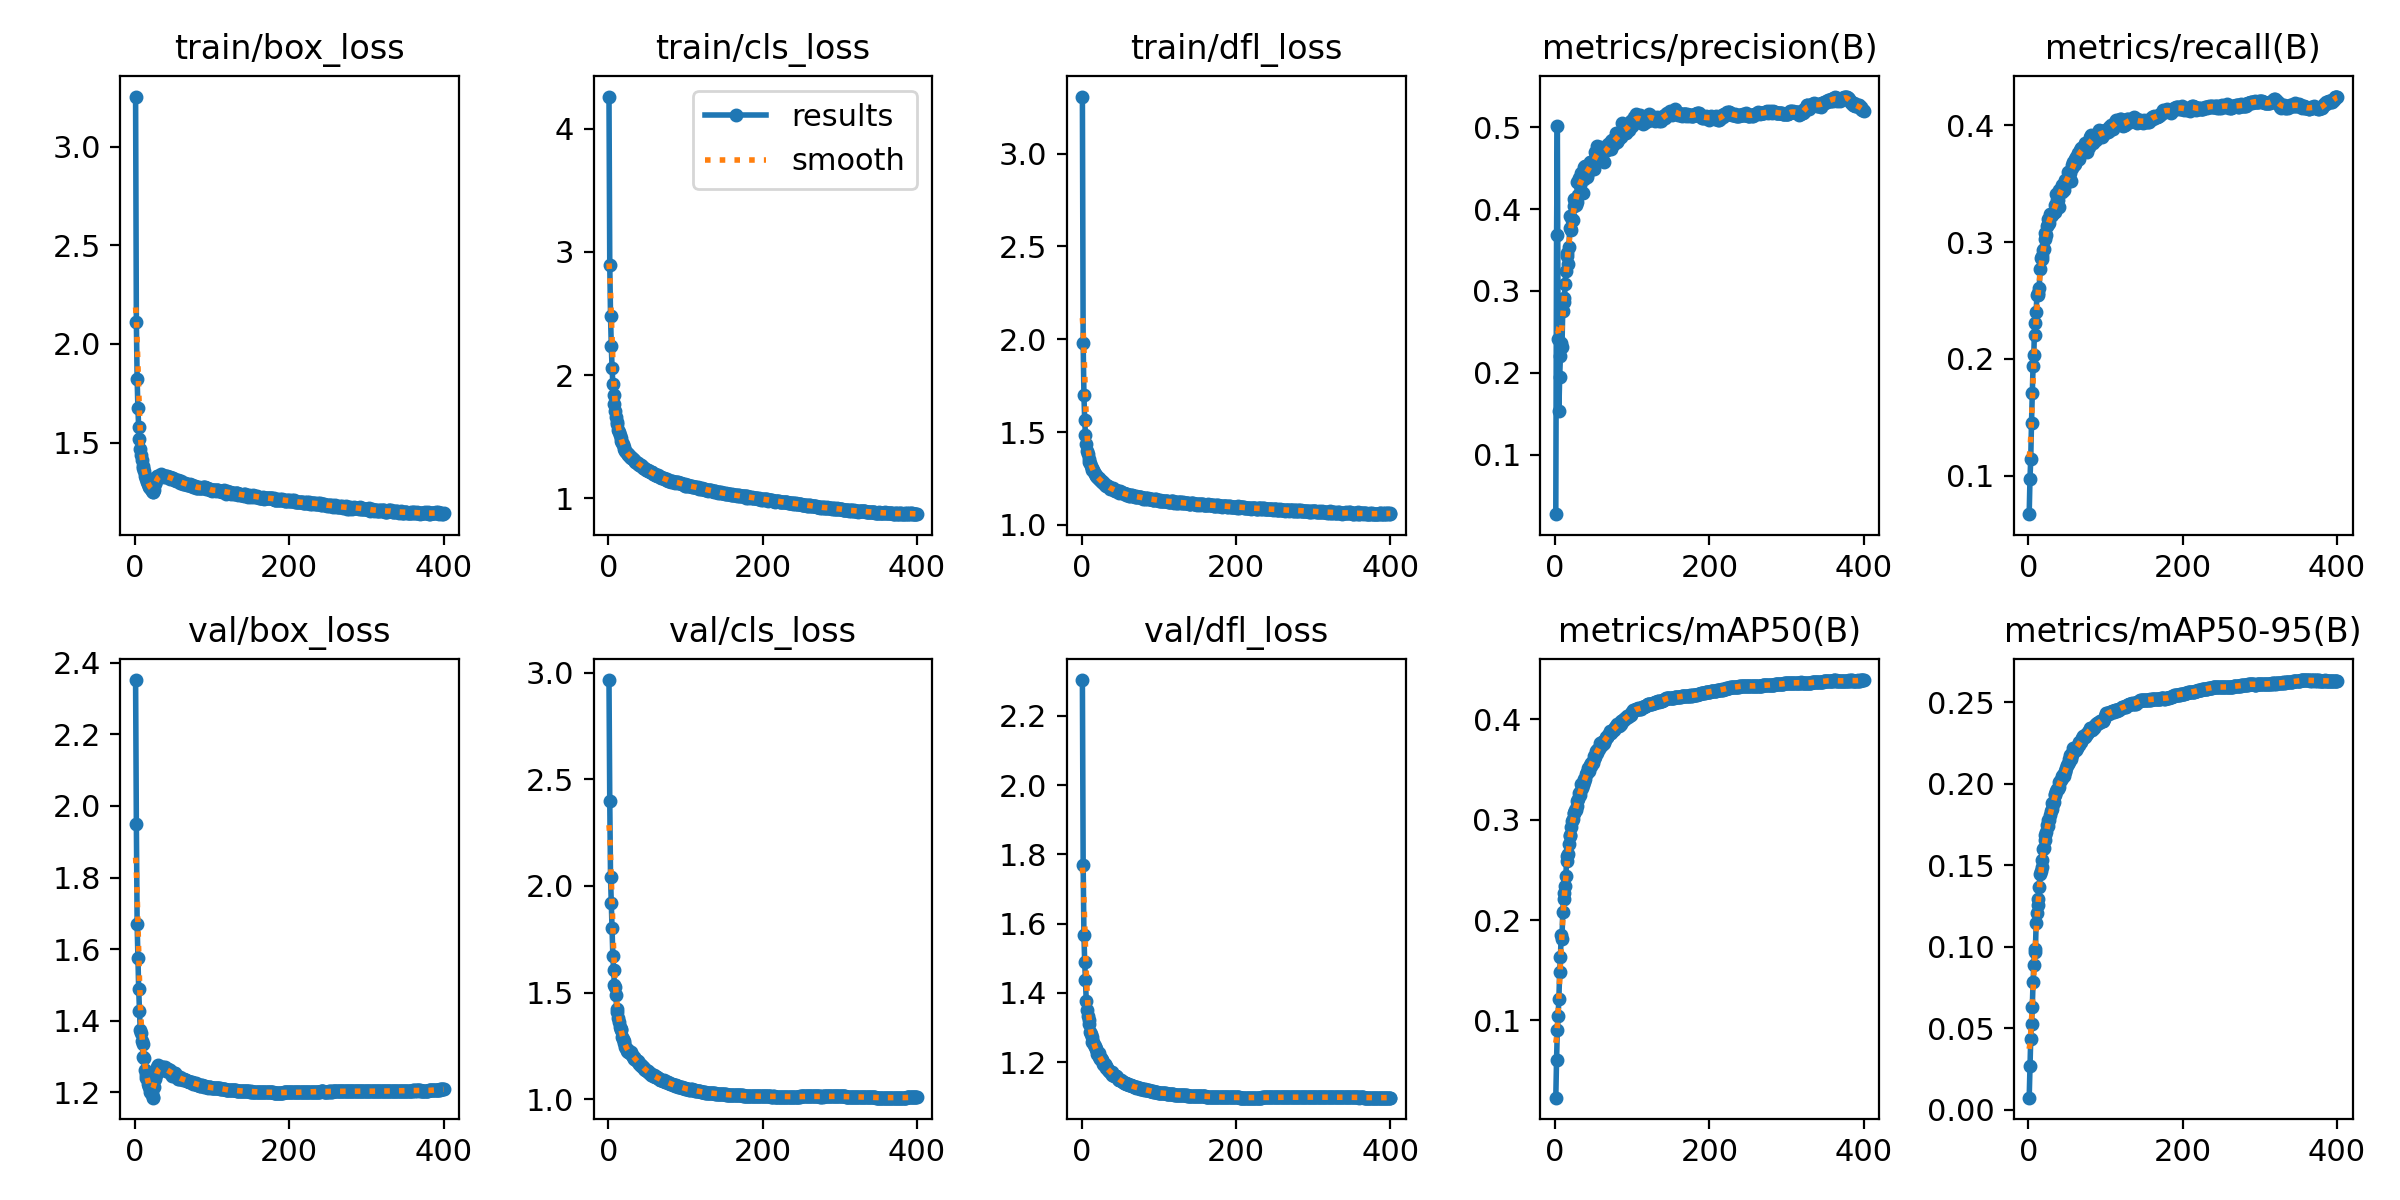

The table this chart was drawn from, first rows:
epoch, time, train/box_loss, train/cls_loss, train/dfl_loss, metrics/precision(B), metrics/recall(B), metrics/mAP50(B), metrics/mAP50-95(B), val/box_loss, val/cls_loss, val/dfl_loss, lr/pg0, lr/pg1, lr/pg2
1, 245.4, 3.253, 4.261, 3.308, 0.02733, 0.06691, 0.02297, 0.00753, 2.352, 2.965, 2.303, 0.003329, 0.003329, 0.07004
2, 462, 2.11, 2.896, 1.978, 0.3682, 0.09677, 0.06065, 0.02674, 1.95, 2.398, 1.768, 0.006662, 0.006662, 0.04004
3, 688.7, 1.823, 2.477, 1.699, 0.5013, 0.114, 0.09083, 0.04379, 1.669, 2.04, 1.567, 0.009995, 0.009995, 0.01004
4, 912.5, 1.675, 2.234, 1.562, 0.241, 0.1453, 0.1044, 0.05256, 1.574, 1.92, 1.488, 0.009999, 0.009999, 0.009999
5, 1128, 1.578, 2.056, 1.482, 0.1539, 0.1704, 0.1212, 0.06286, 1.488, 1.803, 1.437, 0.009998, 0.009998, 0.009998
6, 1345, 1.521, 1.929, 1.434, 0.1946, 0.1936, 0.1481, 0.07833, 1.426, 1.672, 1.378, 0.009996, 0.009996, 0.009996
7, 1566, 1.47, 1.836, 1.399, 0.2207, 0.203, 0.1631, 0.08878, 1.373, 1.607, 1.352, 0.009994, 0.009994, 0.009994
8, 1785, 1.435, 1.767, 1.38, 0.2366, 0.2305, 0.1847, 0.09871, 1.364, 1.537, 1.332, 0.009993, 0.009993, 0.009993
9, 2008, 1.41, 1.708, 1.353, 0.2321, 0.2205, 0.1812, 0.09718, 1.343, 1.526, 1.323, 0.00999, 0.00999, 0.00999
10, 2224, 1.38, 1.658, 1.341, 0.2758, 0.24, 0.2078, 0.1144, 1.336, 1.488, 1.31, 0.009988, 0.009988, 0.009988
11, 2444, 1.371, 1.619, 1.332, 0.2916, 0.2545, 0.2208, 0.1208, 1.297, 1.423, 1.287, 0.009985, 0.009985, 0.009985
12, 2663, 1.355, 1.599, 1.318, 0.2871, 0.2545, 0.2272, 0.1258, 1.295, 1.411, 1.283, 0.009982, 0.009982, 0.009982
13, 2882, 1.333, 1.555, 1.307, 0.3083, 0.2562, 0.2342, 0.1296, 1.262, 1.379, 1.274, 0.009978, 0.009978, 0.009978
14, 3098, 1.326, 1.538, 1.298, 0.3249, 0.2606, 0.2439, 0.1366, 1.239, 1.363, 1.257, 0.009974, 0.009974, 0.009974
15, 3315, 1.315, 1.512, 1.294, 0.3431, 0.2768, 0.2589, 0.1449, 1.248, 1.339, 1.257, 0.00997, 0.00997, 0.00997
16, 3537, 1.3, 1.486, 1.283, 0.346, 0.2865, 0.2637, 0.1466, 1.241, 1.329, 1.25, 0.009966, 0.009966, 0.009966
17, 3750, 1.292, 1.468, 1.275, 0.3328, 0.2853, 0.2656, 0.1491, 1.223, 1.322, 1.247, 0.009961, 0.009961, 0.009961
18, 3964, 1.281, 1.449, 1.27, 0.3533, 0.2881, 0.2762, 0.1533, 1.217, 1.293, 1.239, 0.009956, 0.009956, 0.009956
19, 4187, 1.276, 1.44, 1.262, 0.3767, 0.2935, 0.2841, 0.1598, 1.215, 1.282, 1.237, 0.009951, 0.009951, 0.009951
20, 4405, 1.269, 1.416, 1.258, 0.3912, 0.294, 0.2845, 0.1609, 1.199, 1.274, 1.224, 0.009945, 0.009945, 0.009945
21, 4621, 1.263, 1.403, 1.254, 0.3744, 0.3026, 0.2922, 0.1656, 1.198, 1.262, 1.224, 0.009939, 0.009939, 0.009939
22, 4837, 1.254, 1.385, 1.25, 0.3868, 0.3076, 0.2991, 0.1685, 1.198, 1.247, 1.226, 0.009933, 0.009933, 0.009933
23, 5051, 1.248, 1.373, 1.245, 0.3866, 0.306, 0.3009, 0.1703, 1.184, 1.241, 1.216, 0.009926, 0.009926, 0.009926
24, 5266, 1.249, 1.364, 1.242, 0.4039, 0.314, 0.3063, 0.1749, 1.186, 1.226, 1.209, 0.009919, 0.009919, 0.009919
25, 5484, 1.262, 1.358, 1.236, 0.4119, 0.3196, 0.3065, 0.1741, 1.213, 1.228, 1.212, 0.009912, 0.009912, 0.009912
26, 5700, 1.29, 1.353, 1.238, 0.4105, 0.3152, 0.3098, 0.1777, 1.238, 1.223, 1.207, 0.009905, 0.009905, 0.009905
27, 5912, 1.307, 1.352, 1.23, 0.4047, 0.3167, 0.3097, 0.1779, 1.248, 1.223, 1.206, 0.009897, 0.009897, 0.009897
28, 6127, 1.317, 1.338, 1.225, 0.4085, 0.324, 0.3137, 0.1807, 1.256, 1.217, 1.196, 0.009889, 0.009889, 0.009889
29, 6341, 1.331, 1.335, 1.224, 0.4327, 0.3222, 0.3187, 0.1834, 1.271, 1.219, 1.193, 0.009881, 0.009881, 0.009881
30, 6552, 1.331, 1.327, 1.216, 0.4169, 0.3242, 0.3206, 0.1843, 1.277, 1.213, 1.194, 0.009872, 0.009872, 0.009872
31, 6768, 1.33, 1.325, 1.215, 0.4375, 0.323, 0.3266, 0.1885, 1.27, 1.208, 1.189, 0.009863, 0.009863, 0.009863
32, 6987, 1.331, 1.321, 1.212, 0.429, 0.3249, 0.3246, 0.1873, 1.264, 1.199, 1.184, 0.009854, 0.009854, 0.009854
33, 7203, 1.331, 1.314, 1.21, 0.4331, 0.3258, 0.3273, 0.189, 1.266, 1.196, 1.182, 0.009844, 0.009844, 0.009844
34, 7417, 1.339, 1.314, 1.21, 0.4448, 0.3314, 0.336, 0.1935, 1.268, 1.187, 1.179, 0.009835, 0.009835, 0.009835
35, 7636, 1.333, 1.297, 1.204, 0.437, 0.326, 0.3317, 0.1931, 1.269, 1.189, 1.176, 0.009825, 0.009825, 0.009825
36, 7848, 1.33, 1.293, 1.203, 0.4199, 0.3413, 0.3342, 0.1956, 1.271, 1.185, 1.175, 0.009814, 0.009814, 0.009814
37, 8060, 1.333, 1.288, 1.194, 0.4509, 0.3358, 0.3402, 0.1967, 1.266, 1.181, 1.173, 0.009803, 0.009803, 0.009803
38, 8273, 1.327, 1.284, 1.196, 0.4369, 0.3357, 0.3375, 0.197, 1.266, 1.177, 1.17, 0.009792, 0.009792, 0.009792
39, 8490, 1.332, 1.28, 1.194, 0.453, 0.3301, 0.3403, 0.1981, 1.27, 1.175, 1.171, 0.009781, 0.009781, 0.009781
40, 8703, 1.328, 1.269, 1.194, 0.4429, 0.3448, 0.3458, 0.2011, 1.259, 1.164, 1.164, 0.00977, 0.00977, 0.00977
41, 8894, 1.331, 1.27, 1.196, 0.4393, 0.3436, 0.3461, 0.2016, 1.265, 1.165, 1.165, 0.009758, 0.009758, 0.009758
42, 9083, 1.333, 1.268, 1.188, 0.4416, 0.3455, 0.3475, 0.2021, 1.26, 1.161, 1.16, 0.009746, 0.009746, 0.009746
43, 9269, 1.325, 1.263, 1.184, 0.4461, 0.3493, 0.3517, 0.2051, 1.263, 1.156, 1.159, 0.009733, 0.009733, 0.009733
44, 9458, 1.325, 1.259, 1.189, 0.4536, 0.3428, 0.3482, 0.2039, 1.258, 1.155, 1.159, 0.00972, 0.00972, 0.00972
45, 9644, 1.317, 1.246, 1.18, 0.4575, 0.3484, 0.3541, 0.2053, 1.263, 1.15, 1.159, 0.009707, 0.009707, 0.009707
46, 9832, 1.326, 1.246, 1.181, 0.4526, 0.3444, 0.3534, 0.2049, 1.258, 1.147, 1.157, 0.009694, 0.009694, 0.009694
47, 10025, 1.322, 1.248, 1.182, 0.457, 0.3496, 0.3561, 0.2071, 1.25, 1.143, 1.152, 0.00968, 0.00968, 0.00968
48, 10214, 1.319, 1.24, 1.178, 0.4496, 0.3534, 0.356, 0.208, 1.245, 1.137, 1.148, 0.009667, 0.009667, 0.009667
49, 10402, 1.315, 1.231, 1.173, 0.4581, 0.3502, 0.3569, 0.2095, 1.251, 1.135, 1.148, 0.009652, 0.009652, 0.009652
50, 10591, 1.319, 1.232, 1.18, 0.4595, 0.3529, 0.3607, 0.2115, 1.254, 1.132, 1.148, 0.009638, 0.009638, 0.009638
51, 10778, 1.312, 1.228, 1.175, 0.4495, 0.3604, 0.3638, 0.2124, 1.254, 1.129, 1.149, 0.009623, 0.009623, 0.009623
52, 10968, 1.312, 1.22, 1.174, 0.4698, 0.3556, 0.3628, 0.2136, 1.253, 1.13, 1.146, 0.009608, 0.009608, 0.009608
53, 11156, 1.31, 1.218, 1.173, 0.4661, 0.3581, 0.3683, 0.2155, 1.247, 1.125, 1.143, 0.009593, 0.009593, 0.009593
54, 11341, 1.305, 1.214, 1.172, 0.4694, 0.3592, 0.369, 0.2176, 1.241, 1.12, 1.143, 0.009577, 0.009577, 0.009577
55, 11534, 1.312, 1.215, 1.17, 0.4776, 0.352, 0.3661, 0.2154, 1.246, 1.12, 1.141, 0.009561, 0.009561, 0.009561
56, 11724, 1.309, 1.21, 1.165, 0.4606, 0.3659, 0.3703, 0.2177, 1.237, 1.113, 1.14, 0.009545, 0.009545, 0.009545
57, 11911, 1.304, 1.209, 1.162, 0.4677, 0.3632, 0.3708, 0.2187, 1.236, 1.115, 1.139, 0.009529, 0.009529, 0.009529
58, 12101, 1.299, 1.195, 1.167, 0.4756, 0.3682, 0.3769, 0.2218, 1.239, 1.108, 1.138, 0.009512, 0.009512, 0.009512
59, 12285, 1.294, 1.198, 1.166, 0.4693, 0.3664, 0.3739, 0.2204, 1.242, 1.111, 1.137, 0.009495, 0.009495, 0.009495
60, 12475, 1.307, 1.199, 1.163, 0.4746, 0.3673, 0.3753, 0.2206, 1.238, 1.109, 1.136, 0.009478, 0.009478, 0.009478
... 340 more rows
